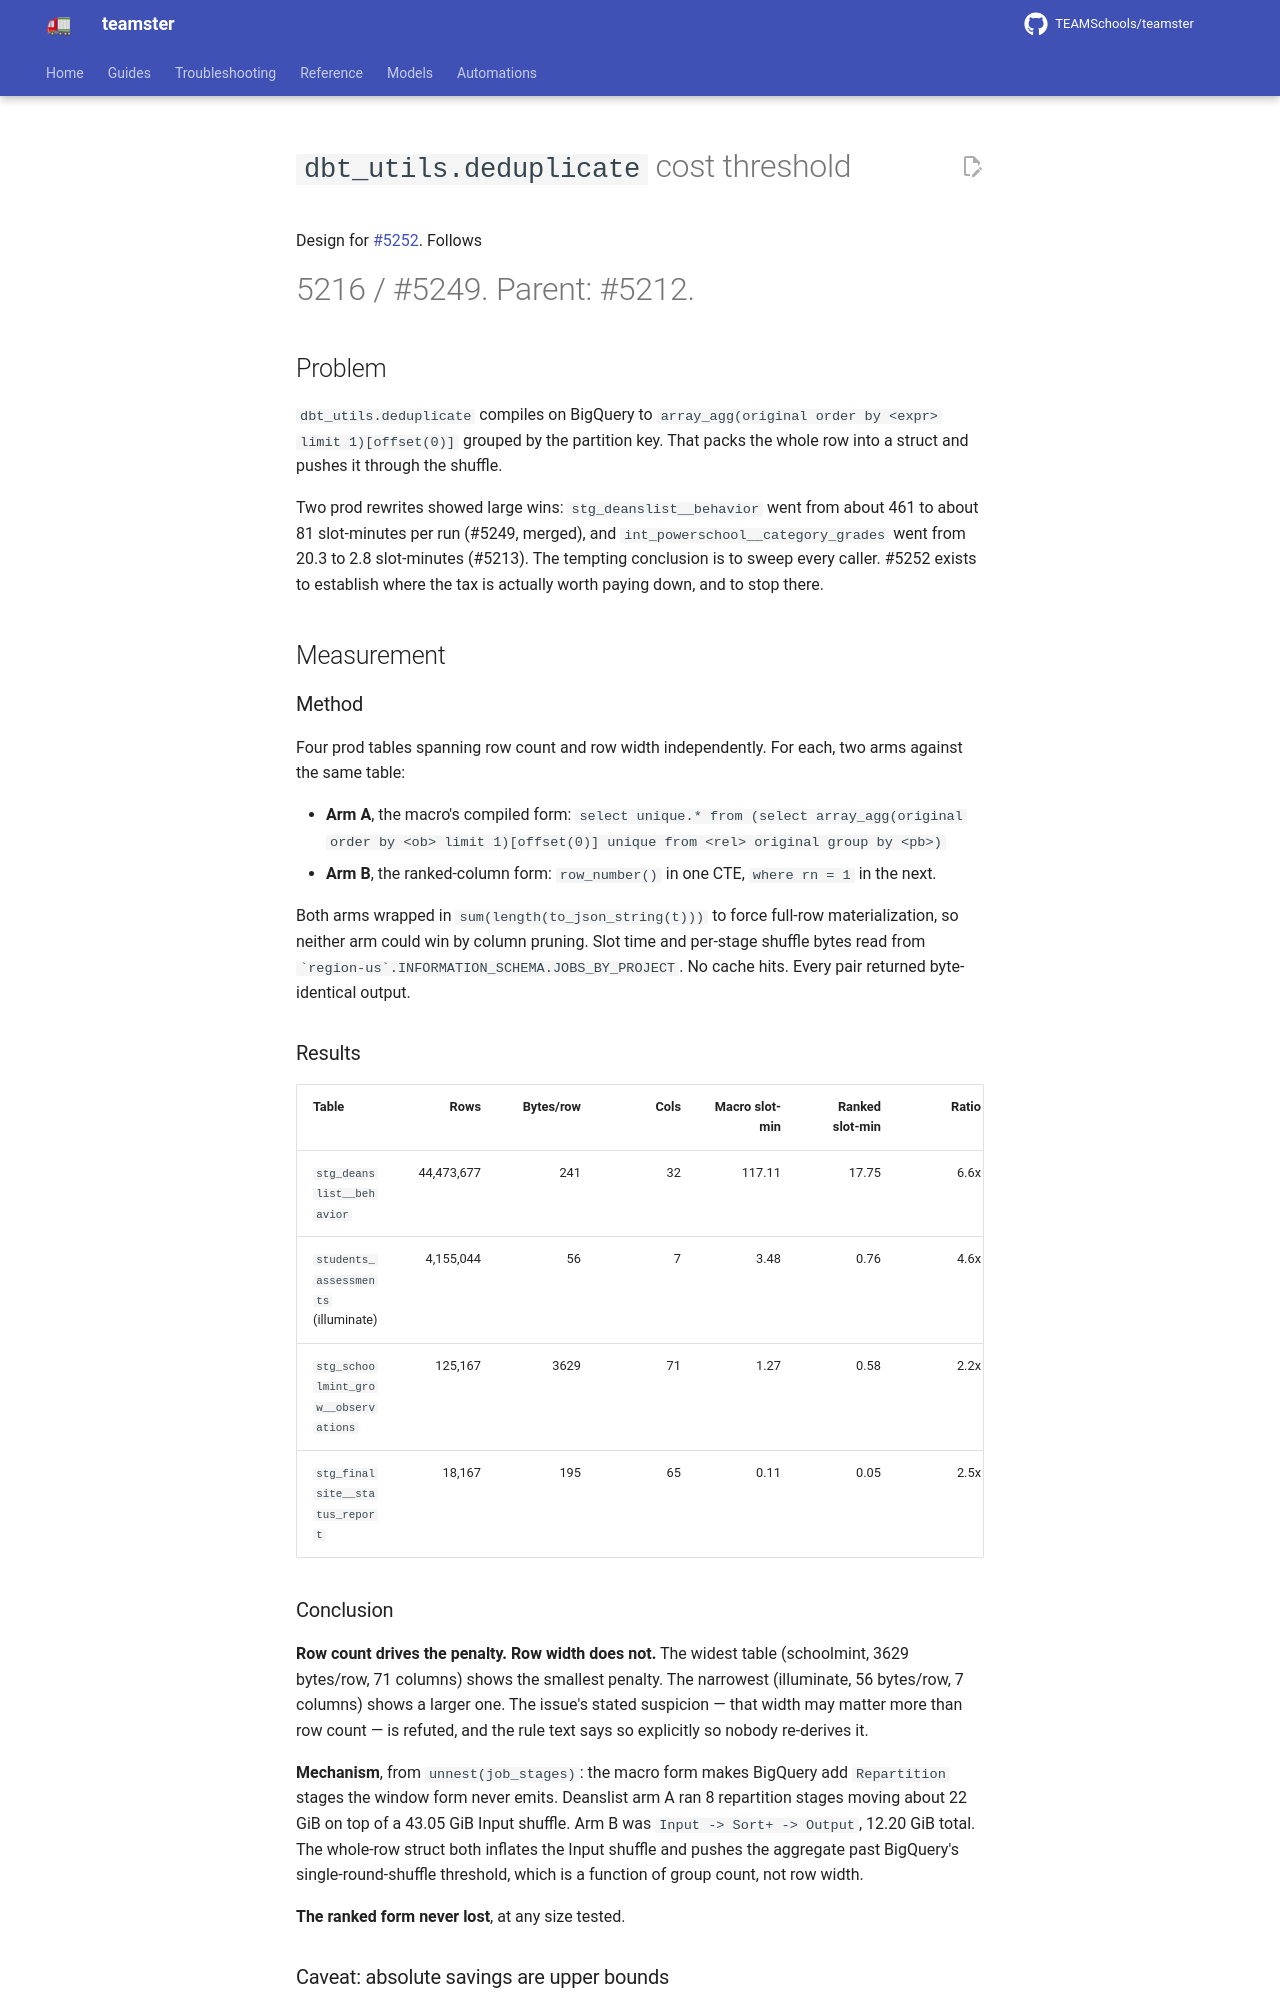

repository: TEAMSchools/teamster · page: superpowers/specs/2026-09-10-dbt-utils-deduplicate-threshold-design/index.html · generator: mkdocs

# `dbt_utils.deduplicate` cost threshold

Design for [#5252](https://github.com/TEAMSchools/teamster/issues/5252). Follows
#5216 / #5249. Parent: #5212.

## Problem

`dbt_utils.deduplicate` compiles on BigQuery to
`array_agg(original order by <expr> limit 1)[offset(0)]` grouped by the
partition key. That packs the whole row into a struct and pushes it through the
shuffle.

Two prod rewrites showed large wins: `stg_deanslist__behavior` went from about
461 to about 81 slot-minutes per run (#5249, merged), and
`int_powerschool__category_grades` went from 20.3 to 2.8 slot-minutes (#5213).
The tempting conclusion is to sweep every caller. #5252 exists to establish
where the tax is actually worth paying down, and to stop there.

## Measurement

### Method

Four prod tables spanning row count and row width independently. For each, two
arms against the same table:

- **Arm A**, the macro's compiled form:
  `select unique.* from (select array_agg(original order by <ob> limit 1)[offset(0)] unique from <rel> original group by <pb>)`
- **Arm B**, the ranked-column form: `row_number()` in one CTE, `where rn = 1`
  in the next.

Both arms wrapped in `sum(length(to_json_string(t)))` to force full-row
materialization, so neither arm could win by column pruning. Slot time and
per-stage shuffle bytes read from
`` `region-us`.INFORMATION_SCHEMA.JOBS_BY_PROJECT ``. No cache hits. Every pair
returned byte-identical output.

### Results

| Table                               |       Rows | Bytes/row | Cols | Macro slot-min | Ranked slot-min | Ratio | Macro shuffle | Ranked shuffle |
| ----------------------------------- | ---------: | --------: | ---: | -------------: | --------------: | ----: | ------------: | -------------: |
| `stg_deanslist__behavior`           | 44,473,677 |       241 |   32 |         117.11 |           17.75 |  6.6x |     66.07 GiB |      12.20 GiB |
| `students_assessments` (illuminate) |  4,155,044 |        56 |    7 |           3.48 |            0.76 |  4.6x |      1.63 GiB |       0.23 GiB |
| `stg_schoolmint_grow__observations` |    125,167 |      3629 |   71 |           1.27 |            0.58 |  2.2x |      1.01 GiB |       0.60 GiB |
| `stg_finalsite__status_report`      |     18,167 |       195 |   65 |           0.11 |            0.05 |  2.5x |      0.02 GiB |       0.00 GiB |

### Conclusion

**Row count drives the penalty. Row width does not.** The widest table
(schoolmint, 3629 bytes/row, 71 columns) shows the smallest penalty. The
narrowest (illuminate, 56 bytes/row, 7 columns) shows a larger one. The issue's
stated suspicion — that width may matter more than row count — is refuted, and
the rule text says so explicitly so nobody re-derives it.

**Mechanism**, from `unnest(job_stages)`: the macro form makes BigQuery add
`Repartition` stages the window form never emits. Deanslist arm A ran 8
repartition stages moving about 22 GiB on top of a 43.05 GiB Input shuffle. Arm
B was `Input -> Sort+ -> Output`, 12.20 GiB total. The whole-row struct both
inflates the Input shuffle and pushes the aggregate past BigQuery's
single-round-shuffle threshold, which is a function of group count, not row
width.

**The ranked form never lost**, at any size tested.
